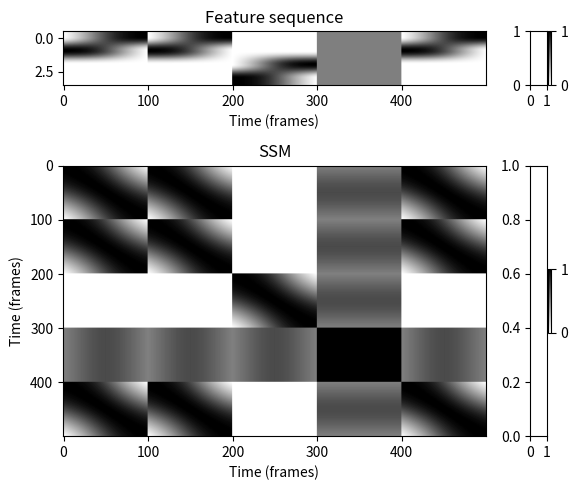

Here is the Python script that generated this plot:
# Needs input made by us :)

import numpy as np
import matplotlib.pyplot as plt
import matplotlib.gridspec as gridspec

# Generate normalized feature sequence
K = 4
M = 100
r = np.arange(M)

b1 = np.zeros((K, M))
b1[0, :] = r
b1[1, :] = M - r
b2 = np.ones((K, M))

X = np.concatenate((b1, b1, np.roll(b1, 2, axis=0), b2, b1), axis=1)

# Normalize feature sequence (L2 normalization)
X_norm = np.linalg.norm(X, axis=0)
X = X / X_norm
X[:, X_norm < 0.001] = 0  # Threshold normalization

# Compute Self-Similarity Matrix (SSM)
S = np.dot(X.T, X)

# Visualization
cmap = 'gray_r'
fig, ax = plt.subplots(2, 2, gridspec_kw={'width_ratios': [1, 0.05], 'height_ratios': [0.2, 1]}, figsize=(6, 5))

# Plot Feature sequence
cax1 = ax[0, 0].imshow(X, aspect='auto', cmap=cmap)
fig.colorbar(cax1, ax=ax[0, 1])
ax[0, 0].set_xlabel('Time (frames)')
ax[0, 0].set_ylabel('')
ax[0, 0].set_title('Feature sequence')

# Plot Self-Similarity Matrix (SSM)
cax2 = ax[1, 0].imshow(S, aspect='auto', cmap=cmap)
fig.colorbar(cax2, ax=ax[1, 1])
ax[1, 0].set_xlabel('Time (frames)')
ax[1, 0].set_ylabel('Time (frames)')
ax[1, 0].set_title('SSM')

plt.tight_layout()
plt.show()
